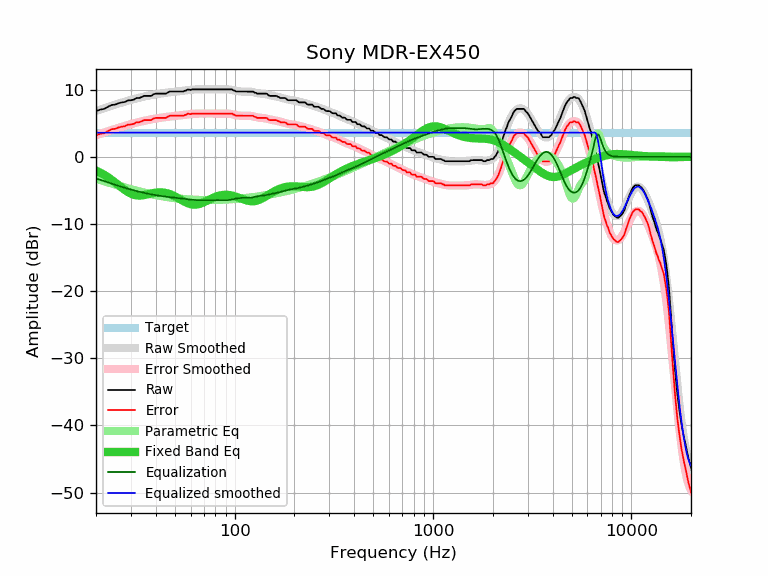

The data file committed next to this chart (first rows):
frequency, raw, error, smoothed, error_smoothed, equalization, parametric_eq, equalized_raw, equalized_smoothed, target
20, 6.81, 3.20, 6.83, 3.22, -3.22, -2.04, 3.59, 3.61, 3.61
21, 7.04, 3.43, 7.04, 3.43, -3.43, -2.35, 3.61, 3.61, 3.61
22, 7.14, 3.53, 7.23, 3.62, -3.62, -2.68, 3.52, 3.61, 3.61
23, 7.46, 3.85, 7.42, 3.81, -3.81, -3.04, 3.65, 3.61, 3.61
24, 7.73, 4.12, 7.60, 3.99, -3.99, -3.42, 3.74, 3.61, 3.61
25, 7.78, 4.17, 7.77, 4.16, -4.16, -3.82, 3.62, 3.61, 3.61
26, 7.99, 4.38, 7.94, 4.33, -4.33, -4.22, 3.66, 3.61, 3.61
27, 8.11, 4.50, 8.09, 4.48, -4.48, -4.60, 3.63, 3.61, 3.61
28, 8.18, 4.57, 8.23, 4.62, -4.62, -4.95, 3.56, 3.61, 3.61
29, 8.41, 4.80, 8.36, 4.75, -4.75, -5.25, 3.66, 3.61, 3.61
30, 8.43, 4.82, 8.48, 4.87, -4.87, -5.49, 3.56, 3.61, 3.61
31, 8.52, 4.91, 8.60, 4.99, -4.99, -5.65, 3.53, 3.61, 3.61
32, 8.76, 5.15, 8.71, 5.10, -5.10, -5.74, 3.66, 3.61, 3.61
33, 8.76, 5.15, 8.81, 5.19, -5.19, -5.76, 3.57, 3.61, 3.61
34, 8.91, 5.30, 8.90, 5.29, -5.29, -5.74, 3.62, 3.61, 3.61
35, 9.08, 5.47, 8.98, 5.37, -5.37, -5.68, 3.71, 3.61, 3.61
36, 9.08, 5.47, 9.06, 5.45, -5.45, -5.61, 3.63, 3.61, 3.61
37, 9.08, 5.47, 9.13, 5.52, -5.52, -5.52, 3.56, 3.61, 3.61
38, 9.08, 5.47, 9.20, 5.59, -5.59, -5.44, 3.49, 3.61, 3.61
39, 9.32, 5.71, 9.26, 5.65, -5.65, -5.38, 3.67, 3.61, 3.61
40, 9.41, 5.80, 9.31, 5.70, -5.70, -5.33, 3.71, 3.61, 3.61
41, 9.41, 5.80, 9.37, 5.76, -5.76, -5.30, 3.65, 3.61, 3.61
42, 9.41, 5.80, 9.42, 5.80, -5.80, -5.29, 3.61, 3.61, 3.61
43, 9.41, 5.80, 9.46, 5.85, -5.85, -5.30, 3.56, 3.61, 3.61
44, 9.41, 5.80, 9.50, 5.89, -5.89, -5.33, 3.52, 3.61, 3.61
45, 9.41, 5.80, 9.54, 5.93, -5.93, -5.38, 3.48, 3.61, 3.61
46, 9.57, 5.96, 9.58, 5.97, -5.97, -5.45, 3.60, 3.61, 3.61
47, 9.73, 6.12, 9.61, 6.00, -6.00, -5.54, 3.73, 3.61, 3.61
48, 9.73, 6.12, 9.64, 6.03, -6.03, -5.64, 3.70, 3.61, 3.61
49, 9.73, 6.12, 9.67, 6.06, -6.06, -5.76, 3.67, 3.61, 3.61
50, 9.73, 6.12, 9.70, 6.09, -6.09, -5.88, 3.64, 3.61, 3.61
51, 9.73, 6.12, 9.73, 6.12, -6.12, -6.02, 3.61, 3.61, 3.61
52, 9.73, 6.12, 9.76, 6.14, -6.14, -6.16, 3.59, 3.61, 3.61
53, 9.73, 6.12, 9.78, 6.17, -6.17, -6.30, 3.56, 3.61, 3.61
54, 9.73, 6.12, 9.81, 6.20, -6.20, -6.43, 3.53, 3.61, 3.61
55, 9.73, 6.12, 9.84, 6.23, -6.23, -6.57, 3.50, 3.61, 3.61
56, 9.84, 6.23, 9.87, 6.26, -6.26, -6.69, 3.58, 3.61, 3.61
57, 9.89, 6.28, 9.90, 6.29, -6.29, -6.81, 3.60, 3.61, 3.61
58, 10.05, 6.44, 9.93, 6.32, -6.32, -6.90, 3.73, 3.61, 3.61
59, 10.00, 6.39, 9.96, 6.35, -6.35, -6.99, 3.65, 3.61, 3.61
60, 9.97, 6.36, 9.98, 6.37, -6.37, -7.05, 3.60, 3.61, 3.61
61, 10.05, 6.44, 10.01, 6.39, -6.39, -7.10, 3.66, 3.61, 3.61
62, 10.05, 6.44, 10.02, 6.41, -6.41, -7.12, 3.64, 3.61, 3.61
63, 10.05, 6.44, 10.04, 6.43, -6.43, -7.13, 3.62, 3.61, 3.61
64, 10.05, 6.44, 10.05, 6.44, -6.44, -7.11, 3.61, 3.61, 3.61
65, 10.05, 6.44, 10.06, 6.45, -6.45, -7.08, 3.60, 3.61, 3.61
66, 10.05, 6.44, 10.06, 6.45, -6.45, -7.04, 3.60, 3.61, 3.61
67, 10.05, 6.44, 10.06, 6.45, -6.45, -6.98, 3.60, 3.61, 3.61
68, 10.05, 6.44, 10.06, 6.45, -6.45, -6.91, 3.60, 3.61, 3.61
69, 10.05, 6.44, 10.06, 6.45, -6.45, -6.84, 3.60, 3.61, 3.61
70, 10.05, 6.44, 10.06, 6.45, -6.45, -6.75, 3.60, 3.61, 3.61
71, 10.05, 6.44, 10.05, 6.44, -6.44, -6.66, 3.61, 3.61, 3.61
72, 10.05, 6.44, 10.05, 6.44, -6.44, -6.58, 3.61, 3.61, 3.61
73, 10.05, 6.44, 10.05, 6.44, -6.44, -6.49, 3.61, 3.61, 3.61
74, 10.05, 6.44, 10.05, 6.44, -6.44, -6.40, 3.61, 3.61, 3.61
75, 10.05, 6.44, 10.05, 6.44, -6.44, -6.31, 3.61, 3.61, 3.61
76, 10.05, 6.44, 10.05, 6.44, -6.44, -6.23, 3.61, 3.61, 3.61
77, 10.05, 6.44, 10.05, 6.44, -6.44, -6.15, 3.61, 3.61, 3.61
78, 10.05, 6.44, 10.05, 6.44, -6.44, -6.08, 3.61, 3.61, 3.61
79, 10.05, 6.44, 10.05, 6.44, -6.44, -6.01, 3.61, 3.61, 3.61
... 553 more rows
